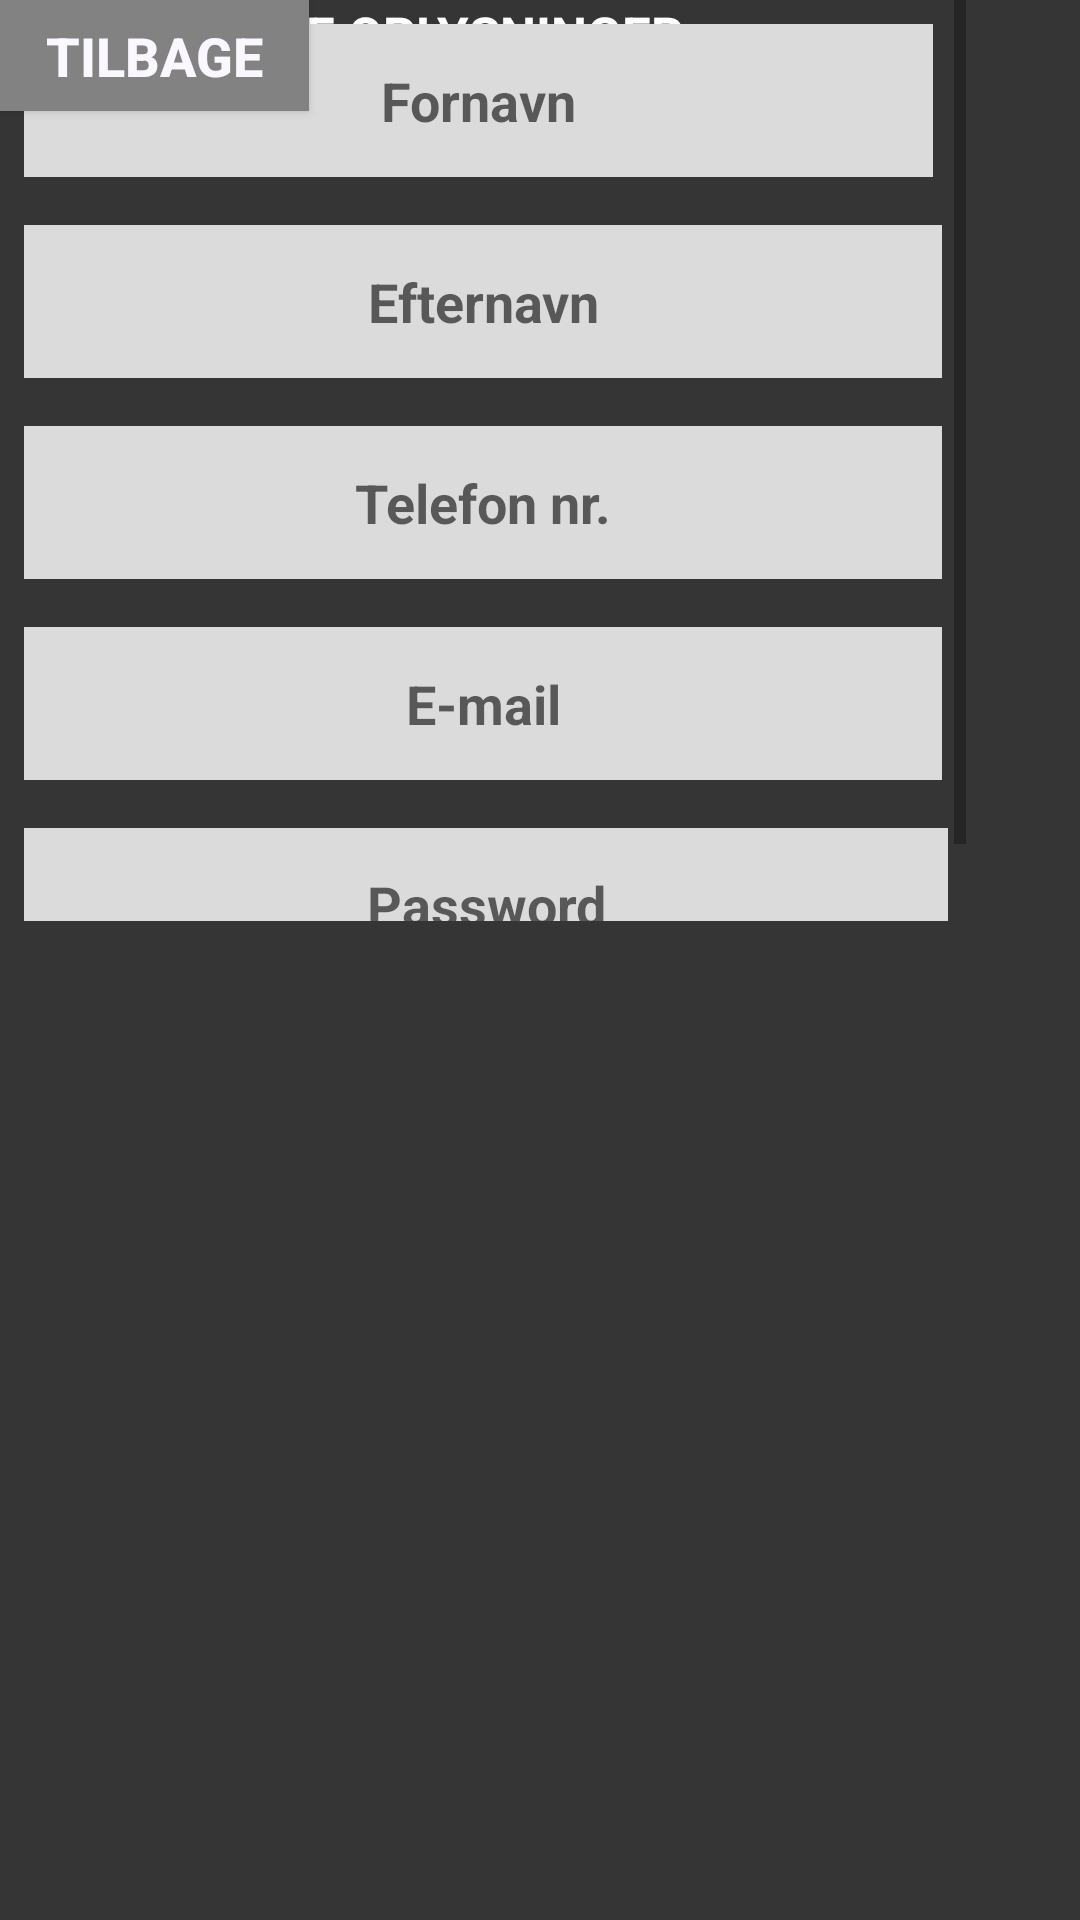

Android layout source for this screen:
<!-- AndroidManifest.xml: application theme AppTheme -->
<!-- res/layout/opret_bruger.xml -->
<?xml version="1.0" encoding="utf-8"?>
<android.support.constraint.ConstraintLayout xmlns:android="http://schemas.android.com/apk/res/android"
    xmlns:app="http://schemas.android.com/apk/res-auto"
    xmlns:tools="http://schemas.android.com/tools"
    android:layout_width="match_parent"
    android:layout_height="match_parent"
    android:background="#353535"
    tools:context=".opret_bruger"
    tools:layout_editor_absoluteY="25dp">

    <Button
        android:id="@+id/button"
        android:layout_width="103dp"
        android:layout_height="37dp"
        android:background="#828282"
        android:text="Tilbage"
        android:textColor="#FBF7FF"
        android:textSize="18dp"
        android:textStyle="bold" />

    <TextView
        android:id="@+id/textView4"
        android:layout_width="wrap_content"
        android:layout_height="wrap_content"
        android:text="Opret  bruger"
        android:textAllCaps="true"
        android:textColor="@android:color/background_light"
        android:textSize="30sp"
        android:textStyle="bold"
        tools:layout_editor_absoluteX="78dp"
        tools:layout_editor_absoluteY="56dp" />

    <TextView
        android:id="@+id/textView5"
        android:layout_width="wrap_content"
        android:layout_height="wrap_content"
        android:text="Indtast dine oplysninger"
        android:textAllCaps="true"
        android:textColor="@android:color/background_light"
        android:textSize="17sp"
        android:textStyle="bold"
        tools:layout_editor_absoluteX="78dp"
        tools:layout_editor_absoluteY="109dp" />

    <ScrollView
        android:layout_width="322dp"
        android:layout_height="307dp"
        android:scrollbarStyle="insideOverlay"
        tools:layout_editor_absoluteX="31dp"
        tools:layout_editor_absoluteY="150dp">

        <LinearLayout
            android:layout_width="match_parent"
            android:layout_height="wrap_content"
            android:orientation="vertical">

            <EditText
                android:id="@+id/editText7"
                android:layout_width="303dp"
                android:layout_height="51dp"
                android:layout_marginStart="8dp"
                android:layout_marginTop="8dp"
                android:layout_marginEnd="8dp"
                android:layout_marginBottom="8dp"
                android:allowUndo="true"
                android:autofillHints="DBDBDB"
                android:background="#DBDBDB"
                android:clickable="false"
                android:ems="10"
                android:fadingEdge="horizontal|vertical"
                android:hint="Fornavn"
                android:inputType="textPersonName"
                android:textAlignment="center"
                android:textStyle="bold"
                app:layout_constraintBottom_toBottomOf="parent"
                app:layout_constraintEnd_toEndOf="parent"
                app:layout_constraintStart_toStartOf="parent"
                app:layout_constraintTop_toTopOf="parent"
                app:layout_constraintVertical_bias="0.43" />

            <EditText
                android:id="@+id/editText8"
                android:layout_width="match_parent"
                android:layout_height="51dp"
                android:layout_marginStart="8dp"
                android:layout_marginTop="8dp"
                android:layout_marginEnd="8dp"
                android:layout_marginBottom="8dp"
                android:allowUndo="true"
                android:autofillHints="DBDBDB"
                android:background="#DBDBDB"
                android:clickable="false"
                android:ems="10"
                android:fadingEdge="horizontal|vertical"
                android:hint="Efternavn"
                android:inputType="textPersonName"
                android:textAlignment="center"
                android:textStyle="bold"
                app:layout_constraintBottom_toBottomOf="parent"
                app:layout_constraintEnd_toEndOf="parent"
                app:layout_constraintStart_toStartOf="parent"
                app:layout_constraintTop_toTopOf="parent"
                app:layout_constraintVertical_bias="0.43" />

            <EditText
                android:id="@+id/editText11"
                android:layout_width="match_parent"
                android:layout_height="51dp"
                android:layout_marginStart="8dp"
                android:layout_marginTop="8dp"
                android:layout_marginEnd="8dp"
                android:layout_marginBottom="8dp"
                android:allowUndo="true"
                android:autofillHints="DBDBDB"
                android:background="#DBDBDB"
                android:clickable="false"
                android:ems="10"
                android:fadingEdge="horizontal|vertical"
                android:hint="Telefon nr."
                android:inputType="textPersonName"
                android:textAlignment="center"
                android:textStyle="bold"
                app:layout_constraintBottom_toBottomOf="parent"
                app:layout_constraintEnd_toEndOf="parent"
                app:layout_constraintStart_toStartOf="parent"
                app:layout_constraintTop_toTopOf="parent"
                app:layout_constraintVertical_bias="0.43" />

            <EditText
                android:id="@+id/editText9"
                android:layout_width="match_parent"
                android:layout_height="51dp"
                android:layout_marginStart="8dp"
                android:layout_marginTop="8dp"
                android:layout_marginEnd="8dp"
                android:layout_marginBottom="8dp"
                android:allowUndo="true"
                android:autofillHints="DBDBDB"
                android:background="#DBDBDB"
                android:clickable="false"
                android:ems="10"
                android:fadingEdge="horizontal|vertical"
                android:hint="E-mail"
                android:inputType="textPersonName"
                android:textAlignment="center"
                android:textStyle="bold"
                app:layout_constraintBottom_toBottomOf="parent"
                app:layout_constraintEnd_toEndOf="parent"
                app:layout_constraintStart_toStartOf="parent"
                app:layout_constraintTop_toTopOf="parent"
                app:layout_constraintVertical_bias="0.43" />

            <EditText
                android:id="@+id/editText10"
                android:layout_width="308dp"
                android:layout_height="51dp"
                android:layout_marginStart="8dp"
                android:layout_marginTop="8dp"
                android:layout_marginEnd="8dp"
                android:layout_marginBottom="8dp"
                android:allowUndo="true"
                android:autofillHints="DBDBDB"
                android:background="#DBDBDB"
                android:clickable="false"
                android:ems="10"
                android:fadingEdge="horizontal|vertical"
                android:hint="Password"
                android:inputType="textPersonName"
                android:textAlignment="center"
                android:textStyle="bold"
                app:layout_constraintBottom_toBottomOf="parent"
                app:layout_constraintEnd_toEndOf="parent"
                app:layout_constraintStart_toStartOf="parent"
                app:layout_constraintTop_toTopOf="parent"
                app:layout_constraintVertical_bias="0.43" />

        </LinearLayout>
    </ScrollView>

</android.support.constraint.ConstraintLayout>
<!-- resources referenced by this layout -->
<resources>
  <style name="AppTheme" parent="Theme.AppCompat.Light.NoActionBar">
          
          <item name="colorPrimary">@color/colorMørkegrå</item>
          <item name="colorPrimaryDark">@color/colorSort</item>
          <item name="colorAccent">@color/colorGrøn</item>
      </style>
  <color name="colorSort">#242424</color>
</resources>
